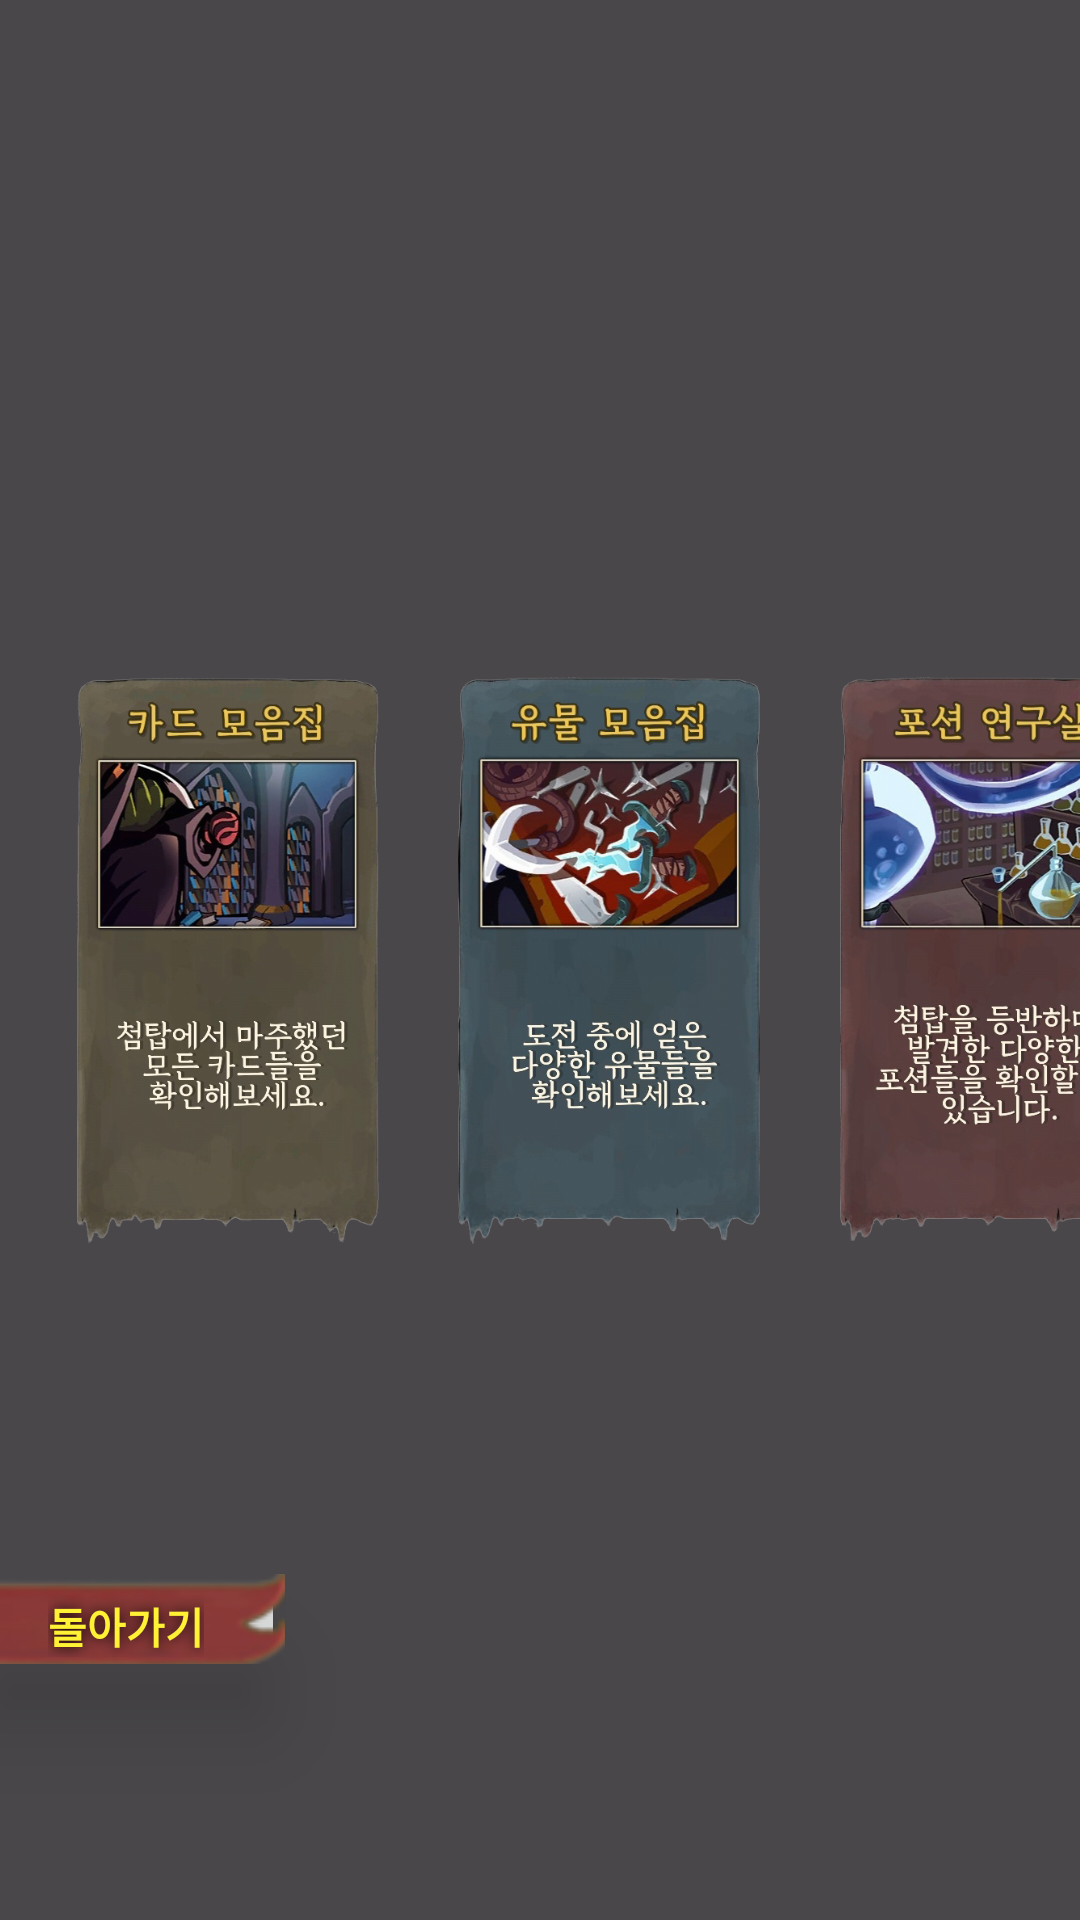

This screen was rendered from an Android layout file. Write that file and the resources it references.
<!-- AndroidManifest.xml: application theme Theme.FianlExam -->
<!-- res/layout/fragment_encyclopedia.xml -->
<?xml version="1.0" encoding="utf-8"?>
<androidx.constraintlayout.widget.ConstraintLayout xmlns:android="http://schemas.android.com/apk/res/android"
    xmlns:app="http://schemas.android.com/apk/res-auto"
    xmlns:tools="http://schemas.android.com/tools"
    android:layout_width="match_parent"
    android:layout_height="match_parent"
    android:background="@drawable/fragmentbackground">

    <ImageView
        android:id="@+id/cardCollection"
        android:layout_width="112dp"
        android:layout_height="189dp"
        app:layout_constraintBottom_toBottomOf="parent"
        app:layout_constraintEnd_toEndOf="parent"
        app:layout_constraintHorizontal_bias="0.08"
        app:layout_constraintStart_toStartOf="parent"
        app:layout_constraintTop_toTopOf="parent"
        app:srcCompat="@drawable/cardcollection" />

    <ImageView
        android:id="@+id/artifactCollection"
        android:layout_width="112dp"
        android:layout_height="189dp"
        android:layout_marginStart="15dp"
        app:layout_constraintBottom_toBottomOf="parent"
        app:layout_constraintStart_toEndOf="@+id/cardCollection"
        app:layout_constraintTop_toTopOf="parent"
        app:srcCompat="@drawable/artifactcollection" />

    <ImageView
        android:id="@+id/potionLab"
        android:layout_width="112dp"
        android:layout_height="189dp"
        android:layout_marginStart="15dp"
        app:layout_constraintBottom_toBottomOf="parent"
        app:layout_constraintStart_toEndOf="@+id/artifactCollection"
        app:layout_constraintTop_toTopOf="parent"
        app:srcCompat="@drawable/potionlab" />

    <FrameLayout
        android:id="@+id/encyclopedia_container"
        android:layout_width="match_parent"
        android:layout_height="match_parent"
        android:elevation="15dp"
        app:layout_constraintBottom_toBottomOf="parent"
        app:layout_constraintEnd_toEndOf="parent"
        app:layout_constraintStart_toStartOf="parent"
        app:layout_constraintTop_toTopOf="parent">

        <FrameLayout
            android:id="@+id/fragment_container"
            android:layout_width="match_parent"
            android:layout_height="match_parent" >

            <androidx.constraintlayout.widget.ConstraintLayout
                android:layout_width="match_parent"
                android:layout_height="match_parent">

                <ImageButton
                    android:id="@+id/backButton2"
                    android:layout_width="95dp"
                    android:layout_height="30dp"
                    android:elevation="20dp"
                    android:src="@drawable/backframe"
                    app:layout_constraintBottom_toBottomOf="parent"
                    app:layout_constraintEnd_toEndOf="parent"
                    app:layout_constraintHorizontal_bias="0.0"
                    app:layout_constraintStart_toStartOf="parent"
                    app:layout_constraintTop_toTopOf="parent"
                    app:layout_constraintVertical_bias="0.86" />

                <TextView
                    android:id="@+id/backButton2Text"
                    android:layout_width="wrap_content"
                    android:layout_height="wrap_content"
                    android:layout_marginStart="16dp"
                    android:layout_marginTop="7dp"
                    android:elevation="25dp"
                    android:shadowColor="@android:color/black"
                    android:shadowRadius="10"
                    android:text="돌아가기"
                    android:textAlignment="center"
                    android:textColor="@color/lightgold"
                    android:textSize="14sp"
                    android:textStyle="bold"
                    app:layout_constraintStart_toStartOf="parent"
                    app:layout_constraintTop_toTopOf="@+id/backButton2" />
            </androidx.constraintlayout.widget.ConstraintLayout>
        </FrameLayout>

    </FrameLayout>

</androidx.constraintlayout.widget.ConstraintLayout>
<!-- resources referenced by this layout -->
<resources>
  <color name="lightgold">#FFF235</color>
  <!-- drawable artifactcollection: png bitmap (drawable, 333284 bytes) -->
  <!-- drawable backframe: png bitmap (drawable, 3754 bytes) -->
  <!-- drawable cardcollection: png bitmap (drawable, 300492 bytes) -->
  <!-- drawable fragmentbackground (drawable) -->
  <?xml version="1.0" encoding="utf-8"?>
  <shape xmlns:android="http://schemas.android.com/apk/res/android">
      <solid android:color="#B5000000" /> 
  </shape>
  <!-- drawable potionlab: png bitmap (drawable, 351352 bytes) -->
  <style name="Theme.FianlExam" parent="Base.Theme.FianlExam">
  
      </style>
  <style name="Base.Theme.FianlExam" parent="Theme.Material3.DayNight.NoActionBar">
          <item name="android:windowFullscreen">true</item>
      </style>
</resources>
